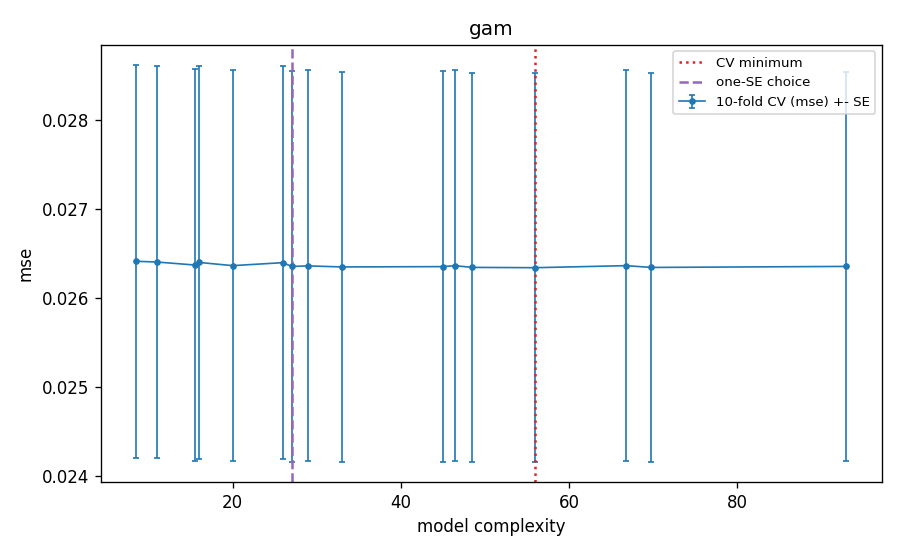

Source data for this figure (header and first rows):
k, df, complexity, cv_mse, cv_se, val_mse_tuning_fit, df_total, gcv, backfit_cycles, is_cv_min, is_one_se, is_one_se_plain
5, 2.5, 8.5, 0.02641, 0.002213, 0.02559, 8.5, 0.01032, 9, False, False, True
5, 3.0, 11, 0.0264, 0.002211, 0.02558, 11, 0.01031, 10, False, False, False
5, 4.0, 16, 0.0264, 0.00221, 0.02558, 16, 0.01031, 10, False, False, False
5, 6.0, 26, 0.0264, 0.002209, 0.02559, 26, 0.0103, 11, False, False, False
10, 2.5, 15.5, 0.02637, 0.002202, 0.02561, 15.5, 0.01031, 60, False, False, False
10, 3.0, 20, 0.02636, 0.002201, 0.02561, 20, 0.0103, 60, False, False, False
10, 4.0, 29, 0.02636, 0.0022, 0.02562, 29, 0.0103, 60, False, False, False
10, 6.0, 46.4, 0.02636, 0.002201, 0.02562, 46.4, 0.0103, 60, False, False, False
20, 2.5, 26.99, 0.02635, 0.0022, 0.02559, 26.99, 0.01029, 60, False, True, False
20, 3.0, 32.99, 0.02635, 0.002198, 0.02559, 32.99, 0.01028, 60, False, False, False
20, 4.0, 45, 0.02635, 0.002197, 0.02559, 45, 0.01028, 60, False, False, False
20, 6.0, 66.8, 0.02636, 0.002197, 0.0256, 66.8, 0.01027, 60, False, False, False
40, 2.5, 48.49, 0.02634, 0.002191, 0.02558, 48.49, 0.01027, 60, False, False, False
40, 3.0, 55.99, 0.02634, 0.002189, 0.02558, 55.99, 0.01027, 60, True, False, False
40, 4.0, 69.8, 0.02634, 0.002188, 0.02558, 69.8, 0.01026, 60, False, False, False
40, 6.0, 93, 0.02636, 0.002189, 0.02559, 93, 0.01026, 60, False, False, False
